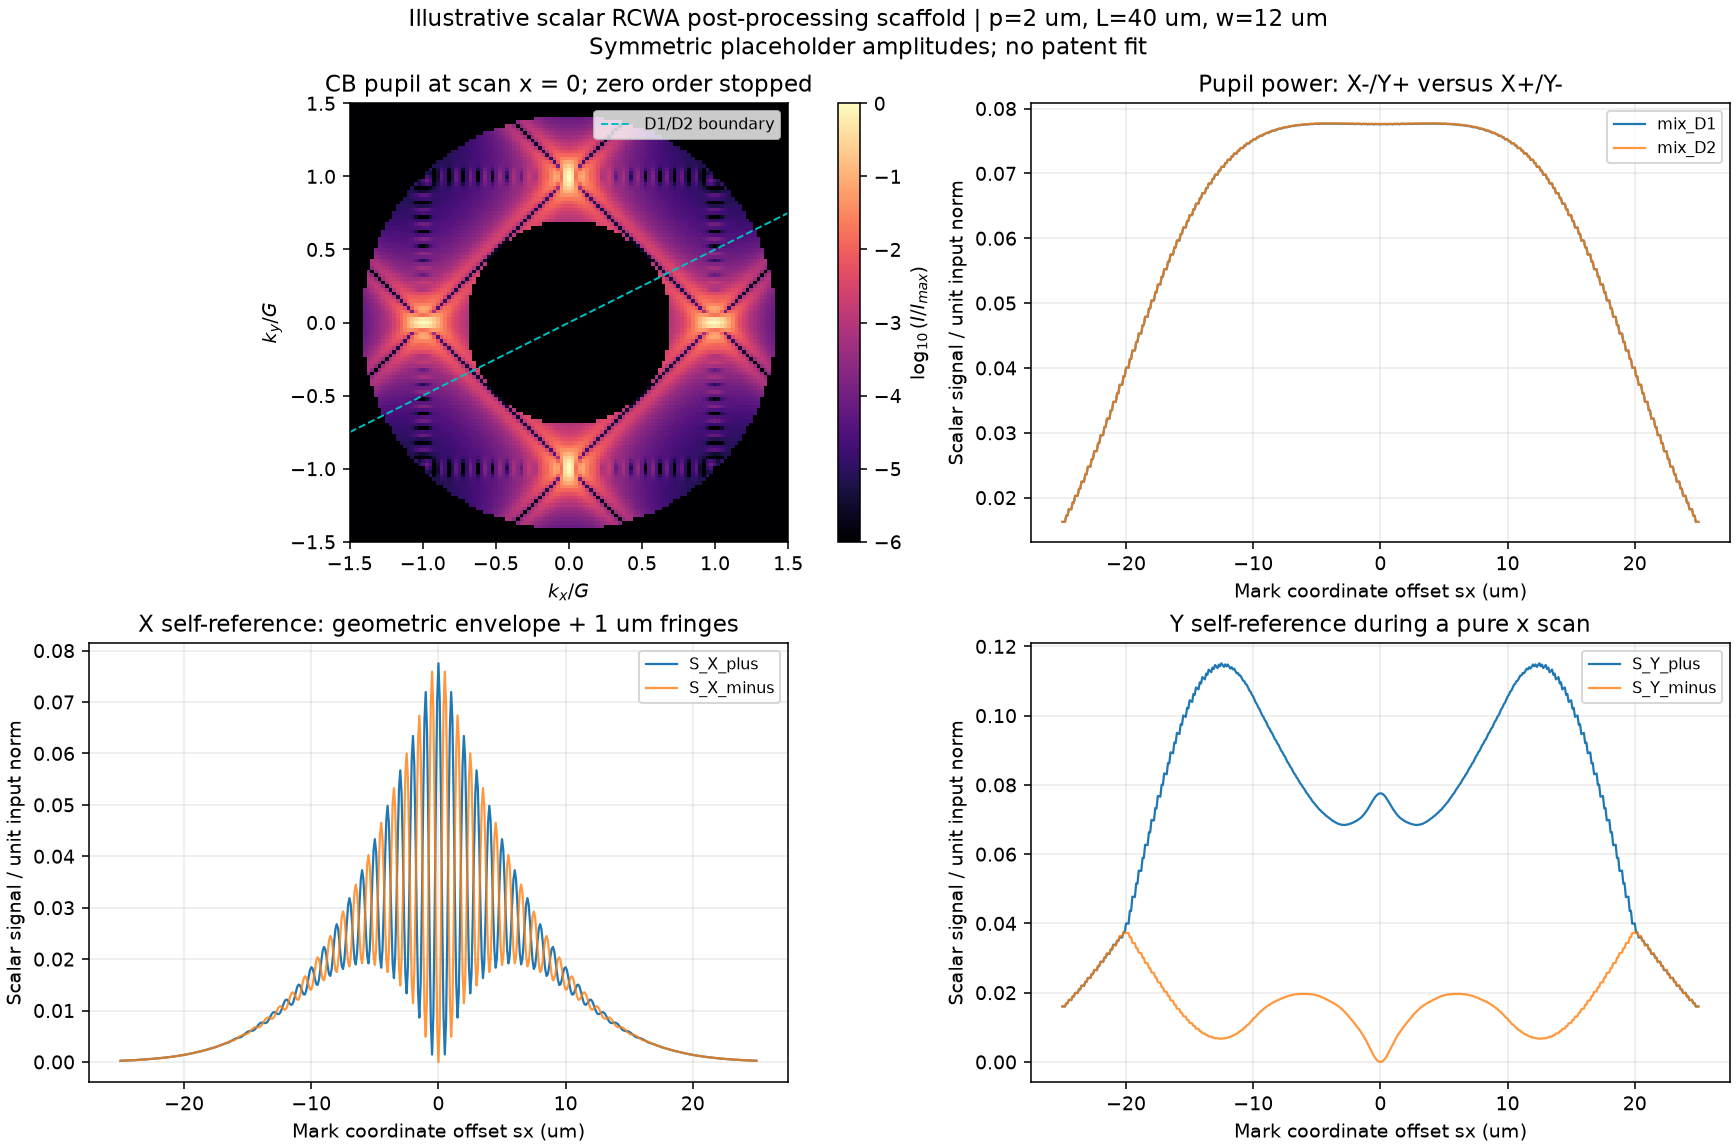

Values plotted in this chart, from the file beside it:
sx_um, mix_D1, mix_D2, S_X_plus, S_X_minus, S_Y_plus, S_Y_minus, q_X_diagnostic, q_Y_diagnostic
-25.0, 0.01627, 0.01627, 0.000227, 0.0002393, 0.01604, 0.01601, 0.003126, 0.2049
-24.9, 0.01627, 0.01627, 0.000237, 0.0002494, 0.01603, 0.016, 0.003126, 0.2049
-24.8, 0.01627, 0.01627, 0.0002465, 0.000259, 0.01602, 0.01599, 0.003126, 0.2049
-24.7, 0.01722, 0.01722, 0.000265, 0.0002598, 0.01695, 0.01695, 0.003447, 0.2168
-24.6, 0.01722, 0.01722, 0.000276, 0.0002705, 0.01694, 0.01694, 0.003447, 0.2168
-24.5, 0.01821, 0.01821, 0.0002893, 0.0002765, 0.01791, 0.01794, 0.003799, 0.2289
-24.4, 0.01821, 0.01821, 0.0003016, 0.0002881, 0.01789, 0.01793, 0.003798, 0.229
-24.3, 0.01821, 0.01821, 0.0003132, 0.0002992, 0.01788, 0.01791, 0.003798, 0.229
-24.2, 0.01923, 0.01923, 0.0003151, 0.0003203, 0.01891, 0.01891, 0.004181, 0.2415
-24.1, 0.01923, 0.01923, 0.000328, 0.0003331, 0.01889, 0.01889, 0.004181, 0.2415
-24.0, 0.02028, 0.02028, 0.0003359, 0.0003481, 0.01995, 0.01991, 0.004598, 0.2544
-23.9, 0.02028, 0.02029, 0.0003498, 0.0003626, 0.01994, 0.0199, 0.004597, 0.2544
-23.8, 0.02028, 0.02028, 0.0003628, 0.0003765, 0.01992, 0.01989, 0.004597, 0.2544
-23.7, 0.02136, 0.02137, 0.0003868, 0.0003796, 0.02098, 0.02097, 0.005051, 0.2676
-23.6, 0.02136, 0.02137, 0.0004018, 0.0003951, 0.02096, 0.02095, 0.005051, 0.2676
-23.5, 0.02247, 0.02247, 0.0004186, 0.0004054, 0.02203, 0.02207, 0.005545, 0.2811
-23.4, 0.02247, 0.02247, 0.0004354, 0.0004221, 0.02201, 0.02206, 0.005543, 0.2811
-23.3, 0.02247, 0.02247, 0.0004515, 0.0004379, 0.02199, 0.02204, 0.005543, 0.2811
-23.2, 0.02361, 0.02361, 0.0004557, 0.0004656, 0.02313, 0.02314, 0.006078, 0.2949
-23.1, 0.02361, 0.02361, 0.0004737, 0.0004836, 0.02312, 0.02312, 0.006078, 0.2949
-23.0, 0.02477, 0.02477, 0.0004865, 0.0005026, 0.02429, 0.02424, 0.00666, 0.309
-22.9, 0.02477, 0.02477, 0.0005062, 0.0005224, 0.02427, 0.02422, 0.006658, 0.309
-22.8, 0.02477, 0.02477, 0.0005251, 0.000541, 0.02425, 0.0242, 0.006658, 0.309
-22.7, 0.02595, 0.02596, 0.000557, 0.0005466, 0.0254, 0.02539, 0.007287, 0.3233
-22.6, 0.02595, 0.02596, 0.0005786, 0.0005673, 0.02538, 0.02536, 0.007287, 0.3233
-22.5, 0.02716, 0.02716, 0.0006004, 0.0005828, 0.02652, 0.02659, 0.00797, 0.3379
-22.4, 0.02716, 0.02716, 0.0006238, 0.0006057, 0.0265, 0.02657, 0.007968, 0.3379
-22.3, 0.02716, 0.02716, 0.0006458, 0.0006276, 0.02648, 0.02655, 0.007968, 0.3379
-22.2, 0.02839, 0.02839, 0.0006539, 0.0006635, 0.02771, 0.02773, 0.008704, 0.3526
-22.1, 0.02839, 0.02839, 0.0006783, 0.0006885, 0.02768, 0.02771, 0.008704, 0.3526
-22.0, 0.02963, 0.02964, 0.0006971, 0.0007132, 0.02896, 0.02887, 0.009502, 0.3675
-21.9, 0.02964, 0.02964, 0.0007238, 0.0007406, 0.02894, 0.02885, 0.009499, 0.3675
-21.8, 0.02963, 0.02964, 0.0007491, 0.0007667, 0.02891, 0.02882, 0.009499, 0.3675
-21.7, 0.0309, 0.0309, 0.0007888, 0.0007781, 0.03012, 0.03009, 0.01036, 0.3826
-21.6, 0.0309, 0.0309, 0.0008174, 0.0008071, 0.0301, 0.03006, 0.01036, 0.3826
-21.5, 0.03218, 0.03218, 0.000845, 0.0008302, 0.03127, 0.03139, 0.01129, 0.3978
-21.4, 0.03218, 0.03218, 0.0008767, 0.0008614, 0.03124, 0.03136, 0.01128, 0.3978
-21.3, 0.03218, 0.03218, 0.000907, 0.0008908, 0.03121, 0.03133, 0.01128, 0.3978
-21.2, 0.03347, 0.03347, 0.0009222, 0.0009351, 0.0325, 0.03256, 0.01228, 0.413
-21.1, 0.03347, 0.03347, 0.0009558, 0.0009683, 0.03247, 0.03252, 0.01228, 0.413
-21.0, 0.03477, 0.03477, 0.0009835, 0.0009994, 0.03386, 0.03368, 0.01336, 0.4283
-20.9, 0.03477, 0.03478, 0.00102, 0.001036, 0.03383, 0.03364, 0.01335, 0.4283
-20.8, 0.03477, 0.03477, 0.001054, 0.001071, 0.03379, 0.0336, 0.01335, 0.4283
-20.7, 0.03608, 0.03609, 0.001103, 0.00109, 0.03501, 0.03494, 0.0145, 0.4436
-20.6, 0.03608, 0.03609, 0.001142, 0.001129, 0.03497, 0.0349, 0.0145, 0.4436
-20.5, 0.0374, 0.0374, 0.001178, 0.001161, 0.03603, 0.0364, 0.01575, 0.459
-20.4, 0.0374, 0.03741, 0.00122, 0.001203, 0.03599, 0.03636, 0.01574, 0.459
-20.3, 0.0374, 0.0374, 0.00126, 0.001242, 0.03595, 0.03632, 0.01574, 0.459
-20.2, 0.03872, 0.03873, 0.001284, 0.001297, 0.03744, 0.0374, 0.01707, 0.4742
-20.1, 0.03872, 0.03873, 0.001329, 0.001342, 0.0374, 0.03735, 0.01707, 0.4742
-20.0, 0.04004, 0.04005, 0.001367, 0.001382, 0.04001, 0.0373, 0.0185, 0.4894
-19.9, 0.04005, 0.04005, 0.001415, 0.001431, 0.03996, 0.03726, 0.01849, 0.4894
-19.8, 0.04004, 0.04005, 0.00146, 0.001477, 0.03991, 0.03721, 0.01849, 0.4894
-19.7, 0.04137, 0.04137, 0.001521, 0.001507, 0.04364, 0.03604, 0.02001, 0.5045
-19.6, 0.04137, 0.04137, 0.001572, 0.001558, 0.04359, 0.03599, 0.02001, 0.5045
-19.5, 0.04268, 0.04269, 0.001618, 0.001602, 0.04773, 0.0344, 0.02166, 0.5194
-19.4, 0.04269, 0.04269, 0.001673, 0.001657, 0.04768, 0.03435, 0.02164, 0.5194
-19.3, 0.04268, 0.04269, 0.001726, 0.001709, 0.04762, 0.03429, 0.02164, 0.5194
-19.2, 0.044, 0.04401, 0.001763, 0.001776, 0.05157, 0.03287, 0.02338, 0.5342
-19.1, 0.044, 0.04401, 0.001822, 0.001834, 0.05151, 0.03281, 0.02338, 0.5342
... 441 more rows
